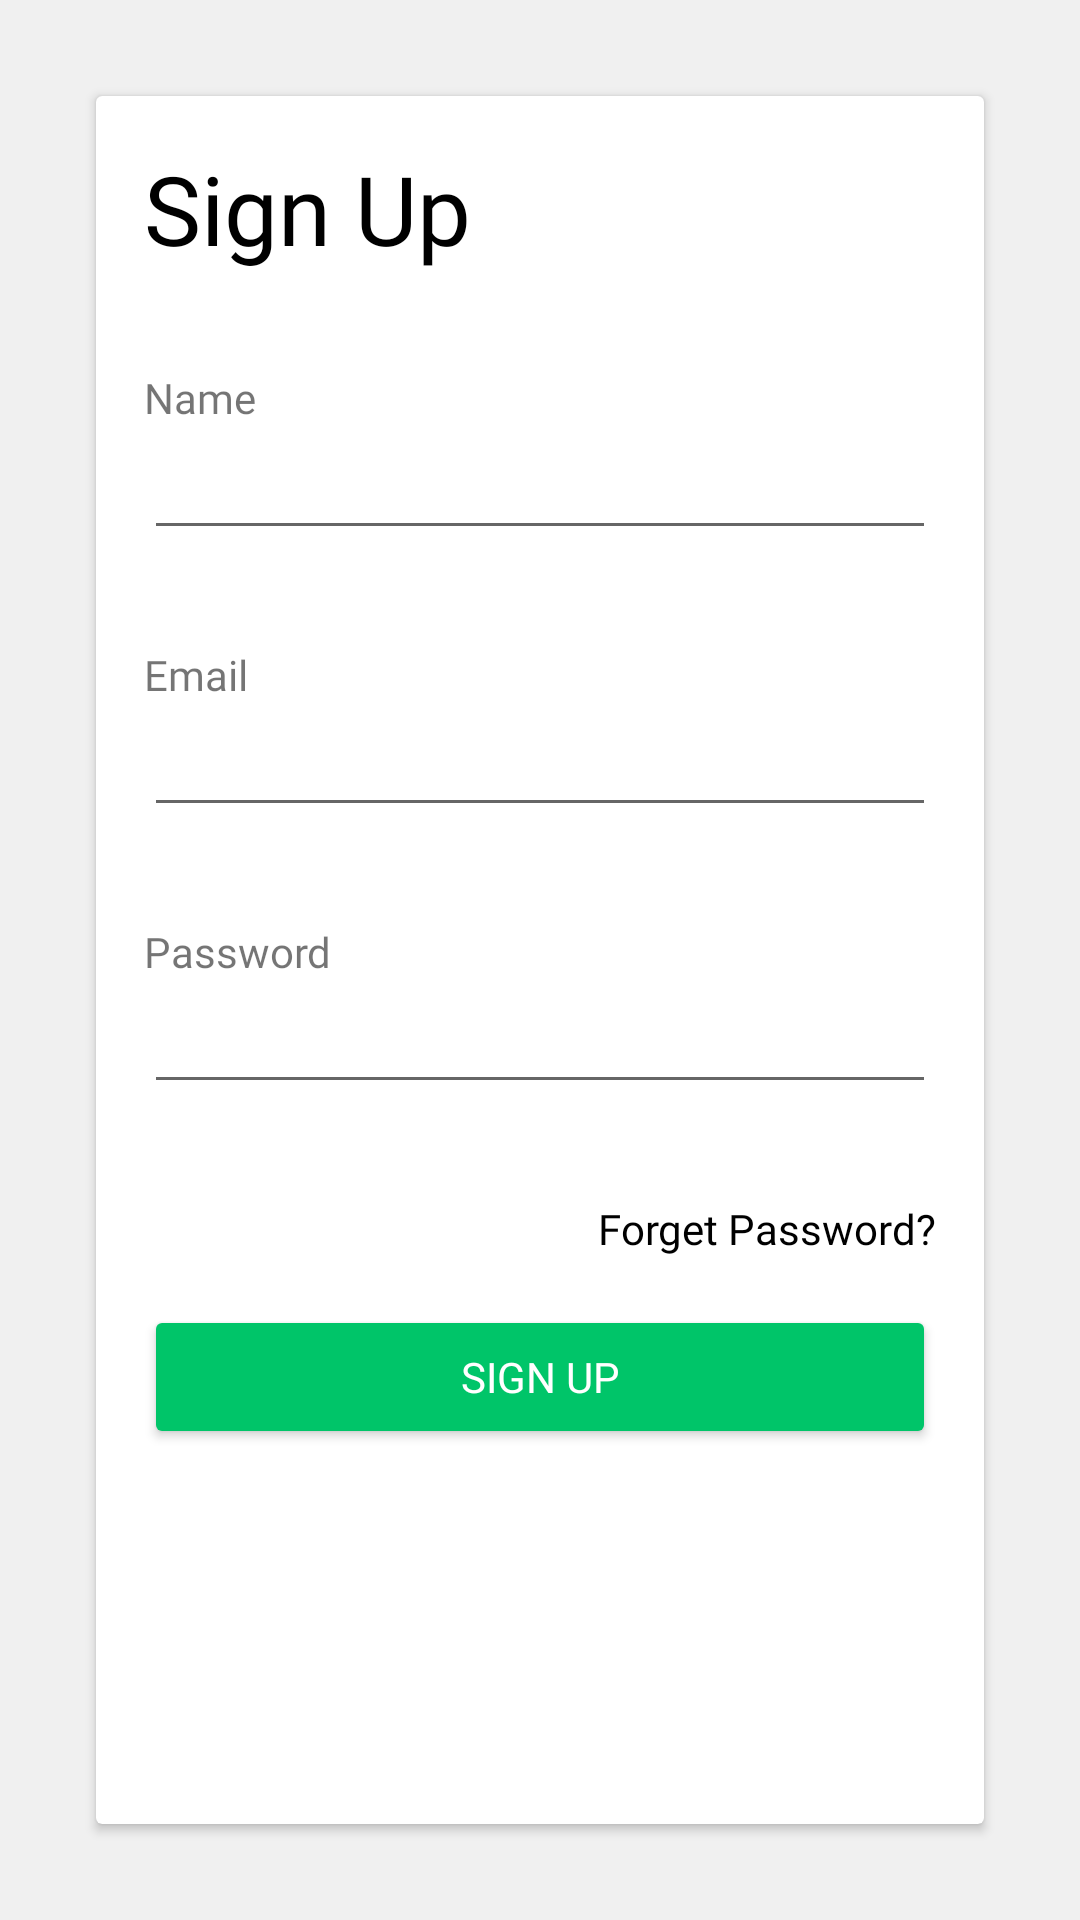

Here is an Android app screen rendered from its layout file. Give the layout XML and the strings, colors and styles it references.
<!-- AndroidManifest.xml: application theme Theme.EStore -->
<!-- res/layout/fragment_signup.xml -->
<?xml version="1.0" encoding="utf-8"?>
<androidx.constraintlayout.widget.ConstraintLayout xmlns:android="http://schemas.android.com/apk/res/android"
    xmlns:app="http://schemas.android.com/apk/res-auto"
    android:layout_width="match_parent"
    android:layout_height="match_parent"
    android:background="@color/gray">

    <androidx.cardview.widget.CardView
        android:id="@+id/signinCard"
        android:layout_width="match_parent"
        android:layout_height="match_parent"
        android:layout_margin="@dimen/dp_32"
        app:layout_constraintEnd_toEndOf="parent"
        app:layout_constraintStart_toStartOf="parent"
        app:layout_constraintTop_toTopOf="parent">


        <androidx.constraintlayout.widget.ConstraintLayout
            android:layout_width="match_parent"
            android:layout_height="match_parent">

            <androidx.constraintlayout.widget.Guideline
                android:id="@+id/guidelineEnd"
                android:layout_width="wrap_content"
                android:layout_height="wrap_content"
                android:orientation="vertical"
                app:layout_constraintEnd_toEndOf="parent"
                app:layout_constraintGuide_end="@dimen/dp_16" />

            <androidx.constraintlayout.widget.Guideline
                android:id="@+id/guidelineStart"
                android:layout_width="wrap_content"
                android:layout_height="wrap_content"
                android:orientation="vertical"
                app:layout_constraintGuide_begin="@dimen/dp_16"
                app:layout_constraintStart_toStartOf="parent" />

            <TextView
                android:id="@+id/signupTextView"
                style="@style/HeadLineTextViewCustomStyle"
                android:layout_width="wrap_content"
                android:layout_height="wrap_content"
                android:layout_marginTop="@dimen/dp_16"
                android:text="@string/sign_up"
                android:textSize="@dimen/sp_32"
                app:layout_constraintStart_toStartOf="@id/guidelineStart"
                app:layout_constraintTop_toTopOf="parent" />


            <TextView
                android:id="@+id/nameTextView"
                android:layout_width="wrap_content"
                android:layout_height="wrap_content"
                android:layout_marginTop="@dimen/dp_32"
                android:fontFamily="@font/sf_pro_display_regular"
                android:text="@string/name"
                app:layout_constraintStart_toStartOf="@id/guidelineStart"
                app:layout_constraintTop_toBottomOf="@id/signupTextView" />

            <EditText
                android:id="@+id/editTextTextName"
                android:layout_width="0dp"
                android:layout_height="wrap_content"
                android:ems="10"
                android:inputType="text"
                app:layout_constraintEnd_toEndOf="@id/guidelineEnd"
                app:layout_constraintStart_toStartOf="@id/guidelineStart"
                app:layout_constraintTop_toBottomOf="@id/nameTextView" />


            <TextView
                android:id="@+id/emailTextView"
                android:layout_width="wrap_content"
                android:layout_height="wrap_content"
                android:layout_marginTop="@dimen/dp_32"
                android:fontFamily="@font/sf_pro_display_regular"
                android:text="@string/email"
                app:layout_constraintStart_toStartOf="@id/guidelineStart"
                app:layout_constraintTop_toBottomOf="@id/editTextTextName" />

            <EditText
                android:id="@+id/editTextTextEmailAddress"
                android:layout_width="0dp"
                android:layout_height="wrap_content"
                android:ems="10"
                android:inputType="textEmailAddress"
                app:layout_constraintEnd_toEndOf="@id/guidelineEnd"
                app:layout_constraintStart_toStartOf="@id/guidelineStart"
                app:layout_constraintTop_toBottomOf="@id/emailTextView" />


            <TextView
                android:id="@+id/passTextView"
                android:layout_width="wrap_content"
                android:layout_height="wrap_content"
                android:layout_marginTop="@dimen/dp_32"
                android:fontFamily="@font/sf_pro_display_regular"
                android:text="@string/password"
                app:layout_constraintStart_toStartOf="@id/guidelineStart"
                app:layout_constraintTop_toBottomOf="@id/editTextTextEmailAddress" />

            <EditText
                android:id="@+id/editTextTextPassword"
                android:layout_width="0dp"
                android:layout_height="wrap_content"
                android:ems="10"
                android:inputType="textPassword"
                app:layout_constraintEnd_toEndOf="@id/guidelineEnd"
                app:layout_constraintStart_toStartOf="@id/guidelineStart"
                app:layout_constraintTop_toBottomOf="@id/passTextView" />


            <TextView
                android:id="@+id/forgetPassTextView"
                android:layout_width="wrap_content"
                android:layout_height="wrap_content"
                android:layout_marginTop="@dimen/dp_32"
                android:fontFamily="@font/sf_pro_display_regular"
                android:text="@string/forget_password"
                android:textColor="@color/black"
                app:layout_constraintEnd_toEndOf="@id/guidelineEnd"
                app:layout_constraintHorizontal_bias="1.0"
                app:layout_constraintStart_toStartOf="@id/guidelineStart"
                app:layout_constraintTop_toBottomOf="@id/editTextTextPassword" />


            <Button
                style="@style/GreenButtonCustomStyle"
                android:layout_width="0dp"
                android:layout_height="wrap_content"
                android:layout_marginTop="@dimen/dp_16"
                android:layout_marginBottom="@dimen/dp_16"
                android:text="@string/sign_up"
                app:layout_constraintBottom_toBottomOf="parent"
                app:layout_constraintEnd_toEndOf="@id/guidelineEnd"
                app:layout_constraintStart_toStartOf="@id/guidelineStart"
                app:layout_constraintTop_toBottomOf="@id/forgetPassTextView"
                app:layout_constraintVertical_bias="0.0" />


        </androidx.constraintlayout.widget.ConstraintLayout>

    </androidx.cardview.widget.CardView>

</androidx.constraintlayout.widget.ConstraintLayout>
<!-- resources referenced by this layout -->
<resources>
  <color name="black">#FF000000</color>
  <color name="gray">#F0F0F0</color>
  <dimen name="dp_16">16dp</dimen>
  <dimen name="dp_32">32dp</dimen>
  <dimen name="sp_32">32sp</dimen>
  <string name="email">Email</string>
  <string name="forget_password">Forget Password?</string>
  <string name="name">Name</string>
  <string name="password">Password</string>
  <string name="sign_up">Sign Up</string>
  <style name="GreenButtonCustomStyle" parent="Widget.AppCompat.Button">
          <item name="backgroundTint">@color/green</item>
          <item name="textAllCaps">true</item>
          <item name="android:textColor">@color/white</item>
          <item name="fontFamily">@font/sf_pro_display_regular</item>
          <item name="android:paddingStart">@dimen/dp_25</item>
          <item name="android:paddingTop">@dimen/dp_8</item>
          <item name="android:paddingBottom">@dimen/dp_8</item>
          <item name="android:paddingEnd">@dimen/dp_25</item>
      </style>
  <style name="HeadLineTextViewCustomStyle" parent="TextAppearance.AppCompat.Headline">
          <item name="android:fontFamily">@font/sf_pro_display_bold</item>
          <item name="android:textColor">@color/black</item>
          <item name="android:textAllCaps">false</item>
      </style>
  <style name="Theme.EStore" parent="Theme.MaterialComponents.Light.NoActionBar">
          
          <item name="colorPrimary">@color/black</item>
          <item name="colorPrimaryVariant">@color/white</item>
          <item name="colorOnPrimary">@color/white</item>
          
          <item name="colorSecondary">@color/teal_200</item>
          <item name="colorSecondaryVariant">@color/teal_700</item>
          <item name="colorOnSecondary">@color/black</item>
          
          <item name="android:statusBarColor" tools:targetApi="l">?attr/colorPrimaryVariant</item>
          
          <item name="android:windowLightStatusBar">true</item>
      </style>
  <color name="green">#00C569</color>
  <color name="white">#FFFFFFFF</color>
  <dimen name="dp_25">25dp</dimen>
  <dimen name="dp_8">8dp</dimen>
  <color name="teal_200">#FF03DAC5</color>
  <color name="teal_700">#FF018786</color>
</resources>
